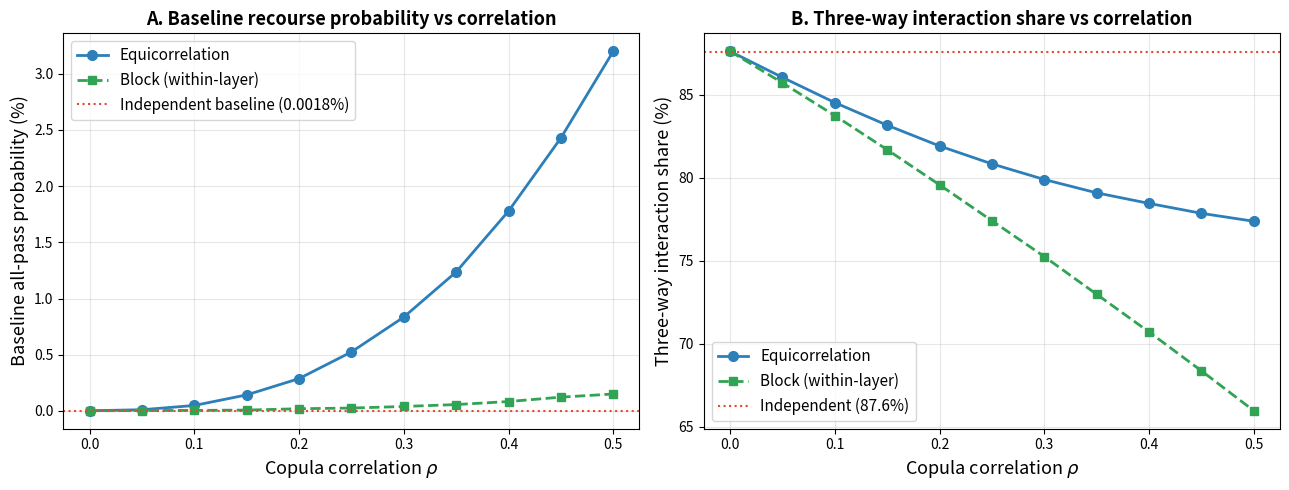

Here is the Python script that generated this plot:
"""
COPULA / ALTERNATIVE-TOPOLOGY ROBUSTNESS (Major 4)
Algorithmic Bias Epidemiology Framework

Relaxes the multiplicative-independence assumption of the baseline serial model:

  (A)  Gaussian-copula equicorrelation over the 11 Bernoulli pass-events, sweeping
       the correlation rho. Marginal pass probabilities are preserved exactly.
  (A') Block (within-layer) copula variant: correlation only within a layer.
  (B)  Repeated-attempt topology  p_i^(m) = 1 - (1 - p_i)^m  (analytic, m = 1,2,3).

For every topology / rho we report the manuscript-style baseline-relative factorial
decomposition: baseline all-pass probability, max single-BARRIER gain, max single-LAYER
gain, three-way interaction SHARE, and total achievable gain.

Common random numbers (one standard-normal draw reused across all rho) make the sweep
smooth and reproducible. Deterministic via numpy.random.default_rng(seed).

Emits:
  <outdir>/copula_sweep.csv                    (equicorrelation + block + repeated-attempt)
  <figdir>/FigX_copula_robustness.<fmt>        (baseline P and 3-way share vs rho)

Adapted from analysis/alternative_topology.py (same logic, CLI-wrapped).

Author: AC Demidont, DO
Nyx Dynamics LLC
"""
import argparse
import os

import numpy as np
import matplotlib
matplotlib.use('Agg')
import matplotlib.pyplot as plt
import pandas as pd
from scipy.stats import norm

DEFAULT_SEED = 42
DEFAULT_N = 100_000

# 11 barriers: (name, layer, pass_prob) -- from barrier_definitions.csv
BARRIERS = [
    ("Rapid Data Transmission", "L1", 0.30),
    ("Multi-System Integration", "L1", 0.55),
    ("Permanent Storage", "L1", 0.45),
    ("Error Detection Difficulty", "L2", 0.35),
    ("Correction Process Barriers", "L2", 0.35),
    ("Incomplete Correction Propagation", "L2", 0.40),
    ("Awareness Gap", "L3", 0.30),
    ("Record Access Barriers", "L3", 0.55),
    ("Legal Knowledge Gap", "L3", 0.25),
    ("Legal Resource Barriers", "L3", 0.40),
    ("Systemic Bias in Algorithms", "L3", 0.30),
]
P = np.array([b[2] for b in BARRIERS])
LAYERS = ["L1", "L2", "L3"]
LAYER_OF = np.array([b[1] for b in BARRIERS])
LAYER_IDX = {L: np.where(LAYER_OF == L)[0] for L in LAYERS}


def success_probs_from_passed(passed):
    """Given boolean pass matrix (N x 11), return f(S) for all 8 layer-removal sets."""
    f = {}
    for r in range(8):
        removed = [LAYERS[k] for k in range(3) if (r >> k) & 1]
        eff = passed.copy()
        for L in removed:
            eff[:, LAYER_IDX[L]] = True  # removed layer -> always pass
        f[frozenset(removed)] = eff.all(axis=1).mean()
    return f


def decompose(f):
    """Manuscript decomposition: baseline-relative individual/pairwise/three-way."""
    base = f[frozenset()]
    ind = {L: f[frozenset([L])] - base for L in LAYERS}
    pair_int = {}
    for a, b in [("L1", "L2"), ("L1", "L3"), ("L2", "L3")]:
        joint = f[frozenset([a, b])] - base
        pair_int[(a, b)] = joint - (ind[a] + ind[b])
    all_effect = f[frozenset(LAYERS)] - base  # = 1 - base
    three_way = all_effect - (sum(ind.values()) + sum(pair_int.values()))
    share = three_way / all_effect if all_effect > 0 else float("nan")
    return base, ind, pair_int, three_way, all_effect, share


def max_single_barrier_gain(passed, base):
    """Max gain from making exactly one barrier always-pass (Prop-1 linked)."""
    best = 0.0
    for i in range(11):
        eff = passed.copy()
        eff[:, i] = True
        best = max(best, eff.all(axis=1).mean() - base)
    return best


def run_copula(rho, E, block=False):
    """E: N x 11 standard normals (common random numbers). Returns metrics dict."""
    if block:
        Sigma = np.zeros((11, 11))
        for L in LAYERS:
            idx = LAYER_IDX[L]
            for i in idx:
                for j in idx:
                    Sigma[i, j] = 1.0 if i == j else rho
        np.fill_diagonal(Sigma, 1.0)
    else:
        Sigma = (1 - rho) * np.eye(11) + rho * np.ones((11, 11))
    Ltri = np.linalg.cholesky(Sigma)
    Z = E @ Ltri.T
    U = norm.cdf(Z)
    passed = U < P  # marginal pass prob = P exactly
    f = success_probs_from_passed(passed)
    base, ind, pair, tw, alleff, share = decompose(f)
    msb = max_single_barrier_gain(passed, base)
    msl = max(ind.values())
    return dict(rho=rho, base=base, three_way_share=share, three_way_abs=tw,
                max_single_barrier_gain=msb, max_single_layer_gain=msl,
                total_gain=alleff)


def analytic_series(pvec):
    """Independent serial baseline + decomposition (matches manuscript method)."""
    def succ(removed_layers):
        pp = pvec.copy()
        for L in removed_layers:
            pp[LAYER_IDX[L]] = 1.0
        return np.prod(pp)
    f = {}
    for r in range(8):
        removed = [LAYERS[k] for k in range(3) if (r >> k) & 1]
        f[frozenset(removed)] = succ(removed)
    base, ind, pair, tw, alleff, share = decompose(f)
    msb = 0.0
    for i in range(11):
        pp = pvec.copy(); pp[i] = 1.0
        msb = max(msb, np.prod(pp) - base)
    return dict(base=base, three_way_share=share, max_single_barrier_gain=msb,
                max_single_layer_gain=max(ind.values()), total_gain=alleff)


def frange(lo, hi, step):
    """Inclusive float range (robust to fp accumulation)."""
    n = int(round((hi - lo) / step))
    return [round(lo + step * k, 6) for k in range(n + 1)]


def parse_args():
    p = argparse.ArgumentParser(
        description="Major-4 copula / alternative-topology robustness sweep (seeded)."
    )
    p.add_argument('--seed', type=int, default=DEFAULT_SEED,
                   help=f'Random seed for common random numbers (default {DEFAULT_SEED}).')
    p.add_argument('--rho-min', type=float, default=0.0, help='Minimum equicorrelation rho.')
    p.add_argument('--rho-max', type=float, default=0.5, help='Maximum equicorrelation rho.')
    p.add_argument('--rho-step', type=float, default=0.05, help='rho sweep step.')
    p.add_argument('--n', type=int, default=DEFAULT_N, help='Monte Carlo sample size.')
    p.add_argument('--outdir', type=str, default='.', help='Directory for copula_sweep.csv.')
    p.add_argument('--figdir', type=str, default='.', help='Directory for the figure.')
    p.add_argument('--fig-format', type=str, default='png',
                   help='Figure format extension (default png; tif/tiff/eps ok).')
    p.add_argument('--dpi', type=int, default=300, help='Figure resolution (default 300).')
    return p.parse_args()


def main():
    args = parse_args()
    os.makedirs(args.outdir, exist_ok=True)
    os.makedirs(args.figdir, exist_ok=True)
    ext = args.fig_format.lower()
    if ext == 'tif':
        ext = 'tiff'

    rng = np.random.default_rng(args.seed)
    E = rng.standard_normal((args.n, 11))  # common random numbers across all rho
    rhos = frange(args.rho_min, args.rho_max, args.rho_step)

    rows = []

    print("=" * 92)
    print("(A) GAUSSIAN COPULA (equicorrelation rho) — n=%d, seed=%d" % (args.n, args.seed))
    print("=" * 92)
    print(f"{'rho':>5} {'baseline P':>13} {'3way share':>11} {'maxSingleBar':>13} "
          f"{'maxSingleLayer':>15} {'totalGain':>10}")
    for rho in rhos:
        m = run_copula(rho, E)
        rows.append(dict(topology='copula_equicorrelation', param=rho, **m))
        print(f"{rho:>5.2f} {m['base']*100:>12.4f}% {m['three_way_share']*100:>10.1f}% "
              f"{m['max_single_barrier_gain']*100:>12.4f}% {m['max_single_layer_gain']*100:>14.2f}% "
              f"{m['total_gain']*100:>9.2f}%")

    print("\n(A') BLOCK COPULA (within-layer rho, cross-layer 0)")
    print(f"{'rho':>5} {'baseline P':>13} {'3way share':>11} {'maxSingleBar':>13}")
    for rho in rhos:
        m = run_copula(rho, E, block=True)
        rows.append(dict(topology='copula_block', param=rho, **m))
        print(f"{rho:>5.2f} {m['base']*100:>12.4f}% {m['three_way_share']*100:>10.1f}% "
              f"{m['max_single_barrier_gain']*100:>12.4f}%")

    print("\n" + "=" * 92)
    print("(B) REPEATED-ATTEMPT topology  p_i^(m) = 1-(1-p_i)^m  (analytic, independent)")
    print("=" * 92)
    print(f"{'m':>3} {'baseline P':>13} {'3way share':>11} {'maxSingleBar':>13} {'maxSingleLayer':>15}")
    for m_att in [1, 2, 3]:
        pv = 1 - (1 - P) ** m_att
        d = analytic_series(pv)
        rows.append(dict(topology='repeated_attempt', param=m_att,
                         rho=np.nan, base=d['base'],
                         three_way_share=d['three_way_share'],
                         three_way_abs=np.nan,
                         max_single_barrier_gain=d['max_single_barrier_gain'],
                         max_single_layer_gain=d['max_single_layer_gain'],
                         total_gain=d['total_gain']))
        print(f"{m_att:>3} {d['base']*100:>12.4f}% {d['three_way_share']*100:>10.1f}% "
              f"{d['max_single_barrier_gain']*100:>12.4f}% {d['max_single_layer_gain']*100:>14.2f}%")

    # independence cross-check vs manuscript
    d0 = analytic_series(P)
    print("\nIndependence cross-check (should match 0.0018%% / 87.6%%): "
          f"baseline={d0['base']*100:.4f}%, three_way_share={d0['three_way_share']*100:.1f}%")

    # ---- Write CSV ----------------------------------------------------------
    df = pd.DataFrame(rows, columns=[
        'topology', 'param', 'rho', 'base', 'three_way_share', 'three_way_abs',
        'max_single_barrier_gain', 'max_single_layer_gain', 'total_gain'])
    csv_path = os.path.join(args.outdir, 'copula_sweep.csv')
    df.to_csv(csv_path, index=False)
    print(f"\n-> {csv_path}")

    # ---- Figure -------------------------------------------------------------
    eq = df[df.topology == 'copula_equicorrelation']
    bl = df[df.topology == 'copula_block']
    fig, (ax1, ax2) = plt.subplots(1, 2, figsize=(13, 5))

    ax1.plot(eq['param'], eq['base'] * 100, 'o-', color='#2c7fb8',
             linewidth=2, markersize=7, label='Equicorrelation')
    ax1.plot(bl['param'], bl['base'] * 100, 's--', color='#31a354',
             linewidth=2, markersize=6, label='Block (within-layer)')
    ax1.axhline(d0['base'] * 100, color='#e34a33', linestyle=':',
                label='Independent baseline (0.0018%)')
    ax1.set_xlabel(r'Copula correlation $\rho$', fontsize=13)
    ax1.set_ylabel('Baseline all-pass probability (%)', fontsize=13)
    ax1.set_title('A. Baseline recourse probability vs correlation',
                  fontsize=13, fontweight='bold')
    ax1.legend(fontsize=11)
    ax1.grid(True, alpha=0.3)

    ax2.plot(eq['param'], eq['three_way_share'] * 100, 'o-', color='#2c7fb8',
             linewidth=2, markersize=7, label='Equicorrelation')
    ax2.plot(bl['param'], bl['three_way_share'] * 100, 's--', color='#31a354',
             linewidth=2, markersize=6, label='Block (within-layer)')
    ax2.axhline(d0['three_way_share'] * 100, color='#e34a33', linestyle=':',
                label='Independent (87.6%)')
    ax2.set_xlabel(r'Copula correlation $\rho$', fontsize=13)
    ax2.set_ylabel('Three-way interaction share (%)', fontsize=13)
    ax2.set_title('B. Three-way interaction share vs correlation',
                  fontsize=13, fontweight='bold')
    ax2.legend(fontsize=11)
    ax2.grid(True, alpha=0.3)

    plt.tight_layout()
    fig_path = os.path.join(args.figdir, f'FigX_copula_robustness.{ext}')
    plt.savefig(fig_path, dpi=args.dpi, bbox_inches='tight')
    plt.close()
    print(f"-> {fig_path}")


if __name__ == "__main__":
    main()
